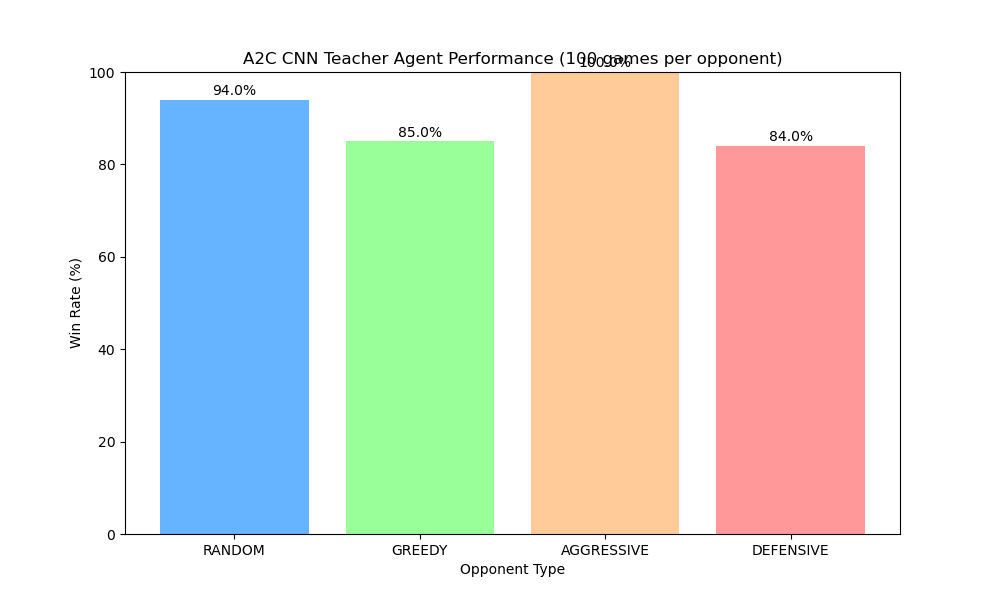

The table this chart was drawn from, first rows:
opponent, total_wins, win_rate
RANDOM, 94, 0.94
GREEDY, 85, 0.85
AGGRESSIVE, 100, 1.0
DEFENSIVE, 84, 0.84
